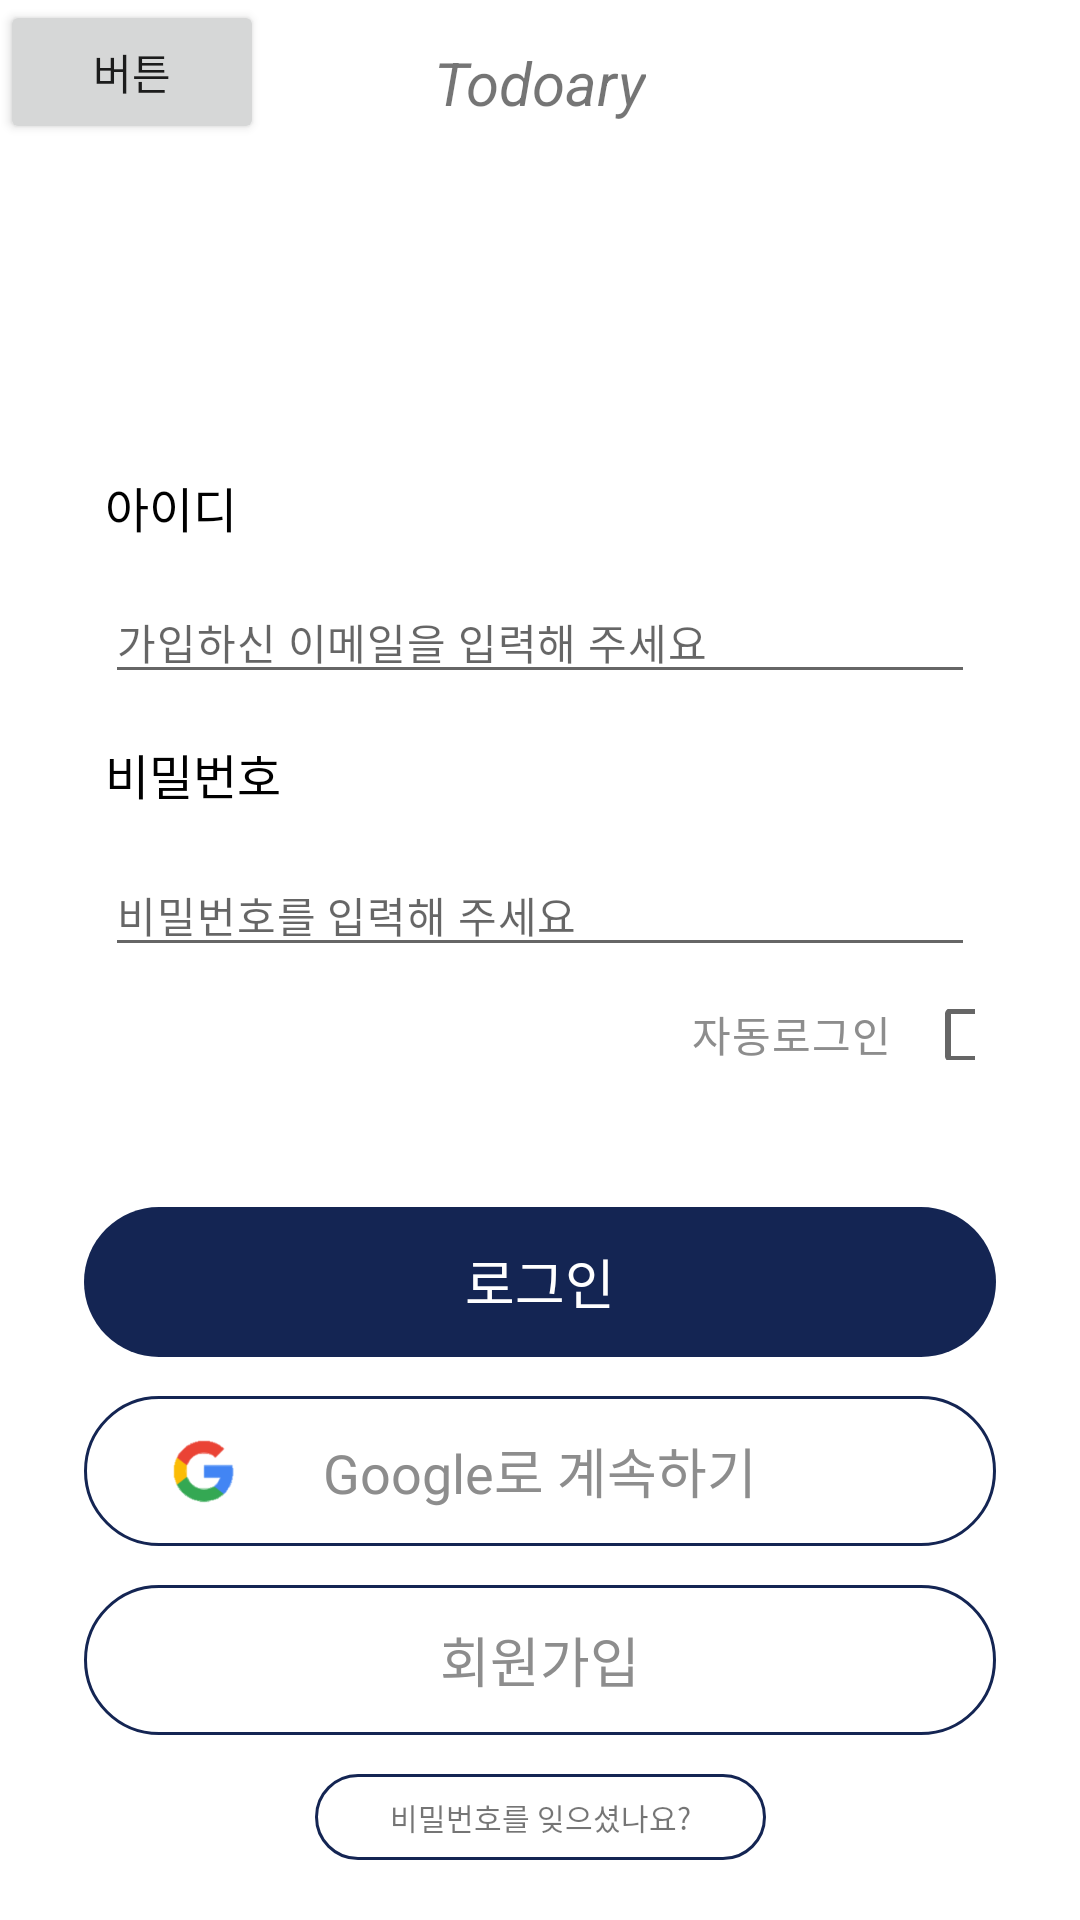

Write the Android layout XML for this screen, with the resource values it uses.
<!-- AndroidManifest.xml: application theme Theme.Todoary -->
<!-- res/layout/activity_login.xml -->
<?xml version="1.0" encoding="utf-8"?>
<androidx.constraintlayout.widget.ConstraintLayout xmlns:android="http://schemas.android.com/apk/res/android"
    android:layout_width="match_parent"
    android:layout_height="match_parent"
    xmlns:app="http://schemas.android.com/apk/res-auto">

    <TextView
        android:id="@+id/login_logo_iv"
        android:layout_width="wrap_content"
        android:layout_height="wrap_content"
        android:text="Todoary"
        android:textSize="20sp"
        android:textStyle="italic"
        android:layout_marginTop="14dp"
        app:layout_constraintTop_toTopOf="parent"
        app:layout_constraintEnd_toEndOf="parent"
        app:layout_constraintStart_toStartOf="parent"/>

<Button
    android:id="@+id/btn"
    android:layout_width="wrap_content"
    android:layout_height="wrap_content"
    android:text="버튼"
    app:layout_constraintTop_toTopOf="parent"
    app:layout_constraintStart_toStartOf="parent"/>

    <TextView
        android:id="@+id/login_id_tv"
        android:layout_width="wrap_content"
        android:layout_height="wrap_content"
        android:text="아이디"
        style="@style/sub_title_1"
        android:layout_marginBottom="13dp"
        android:layout_marginStart="35dp"
        app:layout_constraintBottom_toTopOf="@id/login_id_et"
        app:layout_constraintStart_toStartOf="parent" />

    <EditText
        android:id="@+id/login_id_et"
        android:layout_width="0dp"
        android:layout_height="wrap_content"
        android:hint="가입하신 이메일을 입력해 주세요"
        style="@style/main_2"
        android:inputType="textEmailAddress"
        android:maxLines="1"
        android:layout_marginBottom="15dp"
        android:layout_marginHorizontal="35dp"
        app:layout_constraintStart_toStartOf="parent"
        app:layout_constraintEnd_toEndOf="parent"
        app:layout_constraintBottom_toTopOf="@id/login_pw_tv"/>

    <TextView
        android:id="@+id/login_pw_tv"
        android:layout_width="wrap_content"
        android:layout_height="wrap_content"
        android:text="비밀번호"
        style="@style/sub_title_1"
        android:layout_marginBottom="15dp"
        android:layout_marginStart="35dp"
        app:layout_constraintBottom_toTopOf="@id/login_pw_et"
        app:layout_constraintStart_toStartOf="parent"/>

    <EditText
        android:id="@+id/login_pw_et"
        android:layout_width="0dp"
        android:layout_height="wrap_content"
        android:hint="비밀번호를 입력해 주세요"
        style="@style/main_2"
        android:inputType="textImeMultiLine"
        android:imeOptions="actionDone"
        android:layout_marginBottom="80dp"
        android:layout_marginHorizontal="35dp"
        app:layout_constraintStart_toStartOf="parent"
        app:layout_constraintEnd_toEndOf="parent"
        app:layout_constraintBottom_toTopOf="@id/login_btn_tv"/>

    <CheckBox
        android:id="@+id/login_auto_check_box"
        android:layout_width="17dp"
        android:layout_height="17dp"
        app:layout_constraintEnd_toEndOf="@id/login_pw_et"
        app:layout_constraintTop_toTopOf="@id/login_auto_check_tv"
        app:layout_constraintBottom_toBottomOf="@id/login_auto_check_tv"/>

    <TextView
        android:id="@+id/login_auto_check_tv"
        android:layout_width="wrap_content"
        android:layout_height="wrap_content"
        android:text="자동로그인 "
        style="@style/main_2"
        android:layout_marginEnd="7dp"
        android:layout_marginTop="12dp"
        app:layout_constraintEnd_toStartOf="@id/login_auto_check_box"
        app:layout_constraintTop_toBottomOf="@id/login_pw_et"/>

    <TextView
        android:id="@+id/login_btn_tv"
        android:layout_width="0dp"
        android:layout_height="50dp"
        android:text="로그인"
        style="@style/main_btn_1"
        android:gravity="center"
        android:background="@drawable/bg_login_solid_btn"
        android:layout_marginHorizontal="28dp"
        android:layout_marginBottom="13dp"
        app:layout_constraintBottom_toTopOf="@id/login_btn_google_layout"
        app:layout_constraintEnd_toEndOf="parent"
        app:layout_constraintStart_toStartOf="parent"/>

    <androidx.constraintlayout.widget.ConstraintLayout
        android:id="@+id/login_btn_google_layout"
        android:layout_width="0dp"
        android:layout_height="50dp"
        android:background="@drawable/bg_login_stroke_btn"
        android:layout_marginHorizontal="28dp"
        android:layout_marginBottom="13dp"
        app:layout_constraintBottom_toTopOf="@id/login_btn_sign_in_tv"
        app:layout_constraintEnd_toEndOf="parent"
        app:layout_constraintStart_toStartOf="parent">

        <ImageView
            android:id="@+id/login_btn_google_iv"
            android:layout_width="30dp"
            android:layout_height="30dp"
            android:src="@drawable/logo_google"
            app:layout_constraintTop_toTopOf="parent"
            app:layout_constraintBottom_toBottomOf="parent"
            app:layout_constraintStart_toStartOf="parent"
            app:layout_constraintEnd_toStartOf="@id/login_btn_google_tv"/>

        <TextView
            android:id="@+id/login_btn_google_tv"
            android:layout_width="wrap_content"
            android:layout_height="50dp"
            android:text="Google로 계속하기"
            style="@style/main_btn_2"
            android:gravity="center"
            app:layout_constraintTop_toTopOf="parent"
            app:layout_constraintBottom_toBottomOf="parent"
            app:layout_constraintEnd_toEndOf="parent"
            app:layout_constraintStart_toStartOf="parent"/>

    </androidx.constraintlayout.widget.ConstraintLayout>



    <TextView
        android:id="@+id/login_btn_sign_in_tv"
        android:layout_width="0dp"
        android:layout_height="50dp"
        android:text="회원가입"
        style="@style/main_btn_2"
        android:gravity="center"
        android:background="@drawable/bg_login_stroke_btn"
        android:layout_marginHorizontal="28dp"
        android:layout_marginBottom="13dp"
        app:layout_constraintBottom_toTopOf="@id/login_forgot_pw_tv"
        app:layout_constraintEnd_toEndOf="parent"
        app:layout_constraintStart_toStartOf="parent"/>

    <TextView
        android:id="@+id/login_forgot_pw_tv"
        android:layout_width="wrap_content"
        android:layout_height="wrap_content"
        android:text="비밀번호를 잊으셨나요?"
        android:textSize="10sp"
        android:lineSpacingExtra="2sp"
        android:gravity="center"
        android:fontFamily="@font/applesdgothicneom"
        android:background="@drawable/bg_login_stroke_btn"
        android:paddingHorizontal="25dp"
        android:paddingVertical="7dp"
        android:layout_marginBottom="20dp"
        app:layout_constraintBottom_toBottomOf="parent"
        app:layout_constraintStart_toStartOf="parent"
        app:layout_constraintEnd_toEndOf="parent"/>



</androidx.constraintlayout.widget.ConstraintLayout>
<!-- resources referenced by this layout -->
<resources>
  <!-- drawable bg_login_solid_btn (drawable) -->
  <?xml version="1.0" encoding="utf-8"?>
  <ripple xmlns:android="http://schemas.android.com/apk/res/android"
      android:color="@color/white">
  
      <item android:id="@android:id/mask">
          <shape android:shape="rectangle">
              <solid android:color="#ffffff"/>
              <corners android:radius="60dp"/>
          </shape>
      </item>
  
      <item>
          <shape
              android:shape="rectangle">
              <solid android:color="@color/color_primary"/>
              <corners android:radius="60dp"/>
          </shape>
      </item>
  
  
  </ripple>
  <!-- drawable bg_login_stroke_btn (drawable) -->
  <?xml version="1.0" encoding="utf-8"?>
  <ripple xmlns:android="http://schemas.android.com/apk/res/android"
      android:color="@color/color_primary">
  
      <item android:id="@android:id/mask">
          <shape android:shape="rectangle">
              <solid android:color="#ffffff"/>
              <corners android:radius="60dp"/>
          </shape>
      </item>
  
      <item>
          <shape android:shape="rectangle">
              <stroke
                  android:width="1dp"
                  android:color="@color/color_primary"/>
              <corners android:radius="60dp"/>
          </shape>
      </item>
  
  </ripple>
  <!-- drawable logo_google: png bitmap (drawable, 3603 bytes) -->
  <style name="main_2" parent="@android:style/Widget.TextView">
          <item name="fontFamily">@font/applesdgothicneosb</item>
          <item name="android:lineSpacingExtra">2.8sp</item>
          <item name="android:textSize">14sp</item>
          <item name="android:letterSpacing">0.02</item>
          <item name="android:textColor">#8D8D8D</item>
      </style>
  <style name="main_btn_1" parent="@android:style/Widget.TextView">
          <item name="fontFamily">@font/applesdgothicneosb</item>
          <item name="android:lineSpacingExtra">3.6sp</item>
          <item name="android:textSize">18sp</item>
          <item name="android:textColor">@color/white</item>
      </style>
  <style name="main_btn_2" parent="@android:style/Widget.TextView">
          <item name="fontFamily">@font/applesdgothicneosb</item>
          <item name="android:lineSpacingExtra">3.6sp</item>
          <item name="android:textSize">18sp</item>
          <item name="android:textColor">#8D8D8D</item>
      </style>
  <style name="sub_title_1" parent="@android:style/Widget.TextView">
          <item name="fontFamily">@font/applesdgothicneob</item>
          <item name="android:lineSpacingExtra">3.2sp</item>
          <item name="android:textSize">16sp</item>
          <item name="android:textColor">@color/black</item>
      </style>
  <style name="Theme.Todoary" parent="Theme.MaterialComponents.DayNight.NoActionBar">
          <item name="colorAccent">@color/color_primary</item>
          
          <item name="colorPrimary">@color/purple_500</item>
          <item name="colorPrimaryVariant">@color/purple_700</item>
          <item name="colorOnPrimary">@color/white</item>
          
          <item name="colorSecondary">@color/teal_200</item>
          <item name="colorSecondaryVariant">@color/teal_700</item>
          <item name="colorOnSecondary">@color/black</item>
          
          <item name="android:statusBarColor" tools:targetApi="l">?attr/colorPrimaryVariant</item>
          
      </style>
  <color name="white">#FFFFFFFF</color>
  <color name="color_primary">#142553</color>
  <color name="black">#FF000000</color>
  <color name="purple_500">#FF6200EE</color>
  <color name="purple_700">#FF3700B3</color>
  <color name="teal_200">#FF03DAC5</color>
  <color name="teal_700">#FF018786</color>
</resources>
